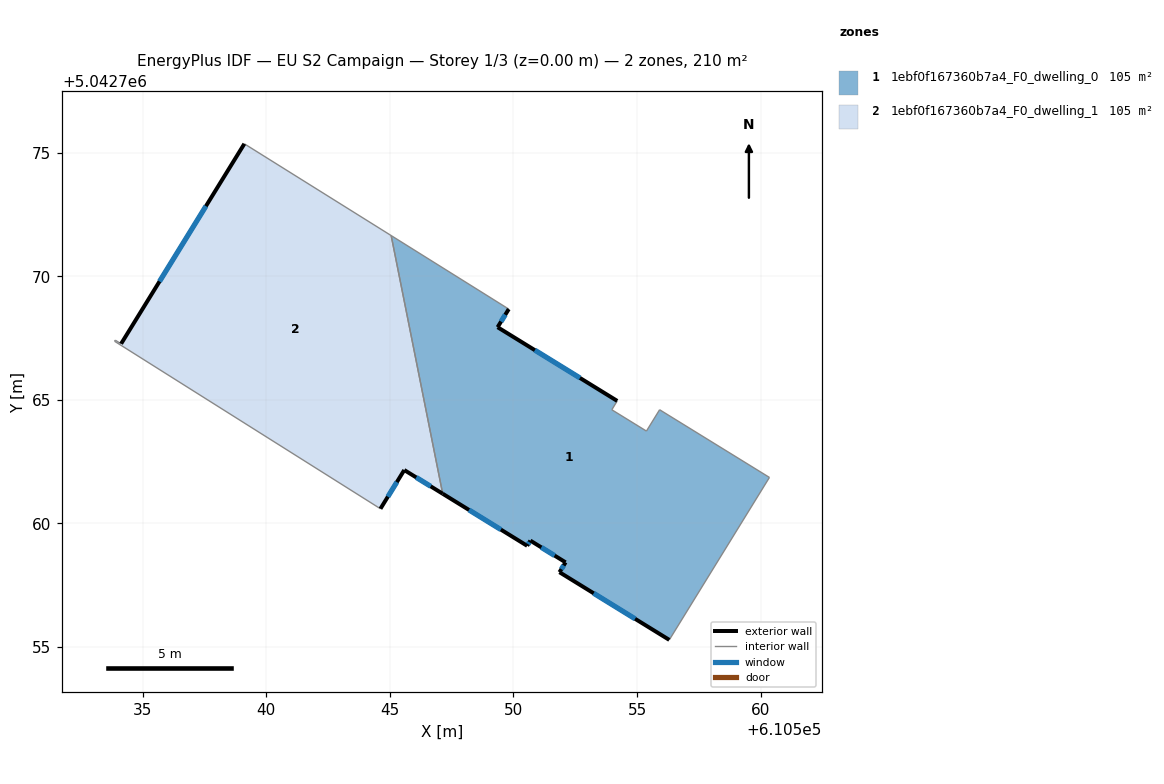
=== STOREY PLAN SPEC (per zone: floor XY polygon, exterior-wall plan segments, windows/doors) ===
zone 1: 1ebf0f167360b7a4_F0_dwelling_0  (105.1 m²)
  floor: (610555.91, 5042764.60) (610560.35, 5042761.86) (610556.30, 5042755.29) (610551.86, 5042758.03) (610552.11, 5042758.42) (610550.68, 5042759.30) (610550.55, 5042759.09) (610547.14, 5042761.20) (610545.05, 5042771.64) (610549.81, 5042768.67) (610549.36, 5042767.94) (610554.20, 5042764.96) (610553.98, 5042764.60) (610555.38, 5042763.74)
  exterior wall: (610551.86, 5042758.03) – (610556.30, 5042755.29)  [5.2 m]
    window: (610553.24, 5042757.17) – (610554.92, 5042756.14)  [2.2 m²]
  exterior wall: (610552.11, 5042758.42) – (610551.86, 5042758.03)  [0.5 m]
    window: (610552.03, 5042758.30) – (610551.94, 5042758.15)  [0.2 m²]
  exterior wall: (610550.68, 5042759.30) – (610552.11, 5042758.42)  [1.7 m]
    window: (610551.13, 5042759.03) – (610551.66, 5042758.70)  [0.7 m²]
  exterior wall: (610550.55, 5042759.09) – (610550.68, 5042759.30)  [0.2 m]
    window: (610550.59, 5042759.16) – (610550.64, 5042759.24)  [0.1 m²]
  exterior wall: (610547.14, 5042761.20) – (610550.55, 5042759.09)  [4.0 m]
    window: (610548.20, 5042760.54) – (610549.49, 5042759.75)  [1.7 m²]
  exterior wall: (610549.36, 5042767.94) – (610549.81, 5042768.67)  [0.9 m]
    window: (610549.50, 5042768.17) – (610549.67, 5042768.44)  [0.4 m²]
  exterior wall: (610554.20, 5042764.96) – (610549.36, 5042767.94)  [5.7 m]
    window: (610552.69, 5042765.88) – (610550.87, 5042767.01)  [2.4 m²]
  interior walls: 7
zone 2: 1ebf0f167360b7a4_F0_dwelling_1  (105.1 m²)
  floor: (610545.05, 5042771.64) (610547.14, 5042761.20) (610545.58, 5042762.16) (610544.62, 5042760.59) (610533.86, 5042767.37) (610533.89, 5042767.41) (610534.13, 5042767.27) (610539.11, 5042775.36)
  exterior wall: (610545.58, 5042762.16) – (610547.14, 5042761.20)  [1.8 m]
    window: (610546.07, 5042761.86) – (610546.65, 5042761.50)  [0.8 m²]
  exterior wall: (610544.62, 5042760.59) – (610545.58, 5042762.16)  [1.8 m]
    window: (610544.92, 5042761.08) – (610545.28, 5042761.67)  [0.8 m²]
  exterior wall: (610539.11, 5042775.36) – (610534.13, 5042767.27)  [9.5 m]
    window: (610537.56, 5042772.84) – (610535.68, 5042769.79)  [4.0 m²]
  interior walls: 5

=== DERIVED (storey summary) ===
Building: EU S2 Campaign
Storey: 1 of 3  (floor level z = 0.00 m)
Storey gross floor area: 210.3 m²
Zones on this storey: 2
  - 1ebf0f167360b7a4_F0_dwelling_0: floor 105.1 m²; exterior wall 18.2 m (54.5 m²); 7 window(s) 7.7 m²; WWR 14.2%
  - 1ebf0f167360b7a4_F0_dwelling_1: floor 105.1 m²; exterior wall 13.2 m (39.5 m²); 3 window(s) 5.6 m²; WWR 14.2%
Zone adjacency (shared interzone walls):
  - 1ebf0f167360b7a4_F0_dwelling_0 ↔ 1ebf0f167360b7a4_F0_dwelling_1